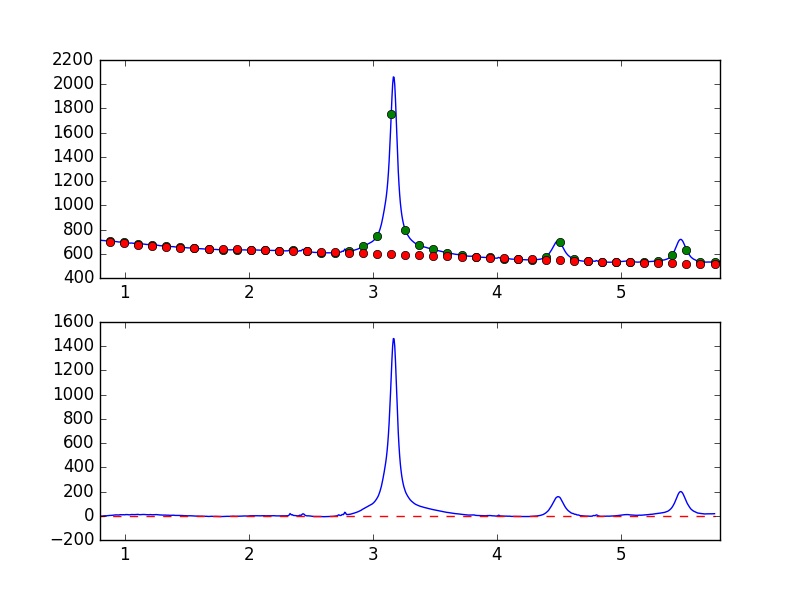

Data behind this chart, as committed beside it:
7.681951752392544019e-01, -6.687594594958568450e+00
7.738631750302433776e-01, -5.159606784577363214e+00
7.795311748212323533e-01, -4.583079694589287101e+00
7.851991746122213289e-01, -5.224176431479577332e+00
7.908671744032103046e-01, -2.946960492357902694e+00
7.965351741941992803e-01, -1.360734632147114098e+00
8.022031739851883669e-01, -3.220431488582335078e+00
8.078711737761772316e-01, -2.514565242367211795e+00
8.135391735671662072e-01, -3.037619312487208845e+00
8.192071733581552939e-01, -2.512604949958358702e+00
8.248751731491442696e-01, -1.562801960484421215e+00
8.305431729401332452e-01, -3.846102669569972932e-01
8.362111727311222209e-01, 3.487688201516903064e-03
8.418791725221110855e-01, -3.878157327441158486e-01
8.475471723131001722e-01, -1.846689878416327701e-01
8.532151721040891479e-01, -3.276126249818389624e-01
8.588831718950781235e-01, 9.636380032558236053e-01
8.645511716860672102e-01, 1.399177114605208772e+00
8.702191714770560749e-01, 1.169750782269034062e+00
8.758871712680450505e-01, 2.692362403667857507e+00
8.815551710590340262e-01, 2.419659907473487692e+00
8.872231708500230019e-01, 3.155726220718406694e+00
8.928911706410120885e-01, 2.947969713102679634e+00
8.985591704320010642e-01, 4.325055530031363560e+00
9.042271702229900399e-01, 3.908117078628833951e+00
9.098951700139790155e-01, 5.083119308987420482e+00
9.155631698049678802e-01, 6.319462229794453378e+00
9.212311695959569668e-01, 6.294065380985330194e+00
9.268991693869459425e-01, 7.188364904060222216e+00
9.325671691779349182e-01, 7.023396549892709118e+00
9.382351689689240049e-01, 7.549016870138075319e+00
9.439031687599129805e-01, 6.255194721139218927e+00
9.495711685509018452e-01, 5.907228549082674363e+00
9.552391683418909318e-01, 6.584442679061339732e+00
9.609071681328797965e-01, 8.859691709605385768e+00
9.665751679238688832e-01, 8.478193520495210578e+00
9.722431677148579698e-01, 7.364731421198484895e+00
9.779111675058468345e-01, 7.522091650870834201e+00
9.835791672968358101e-01, 8.122677147886065541e+00
9.892471670878246748e-01, 8.727806866243099648e+00
9.949151668788137615e-01, 8.370235306816312004e+00
1.000583166669802848e+00, 7.577385020583847108e+00
1.006251166460791602e+00, 9.755375173002676092e+00
1.011919166251780799e+00, 9.767151182758880168e+00
1.017587166042769553e+00, 9.965892843538085799e+00
1.023255165833758751e+00, 9.465522136527397379e+00
1.028923165624747726e+00, 8.267534285099713998e+00
1.034591165415736702e+00, 7.828258497003844241e+00
1.040259165206725678e+00, 8.168416069832005633e+00
1.045927164997714431e+00, 8.650342070707779385e+00
1.051595164788703629e+00, 1.002650828550520146e+01
1.057263164579692605e+00, 1.005310964462887569e+01
1.062931164370681802e+00, 1.023939283629624697e+01
1.068599164161670556e+00, 9.832824763568055459e+00
1.074267163952659310e+00, 9.146485122474359741e+00
1.079935163743648507e+00, 9.285323726232832087e+00
1.085603163534637483e+00, 1.005228843493546265e+01
1.091271163325626681e+00, 1.045278072195606001e+01
1.096939163116615434e+00, 1.087959219738684169e+01
1.102607162907604632e+00, 1.086601740100763891e+01
1.108275162698593386e+00, 1.109067557962998762e+01
... 839 more rows
